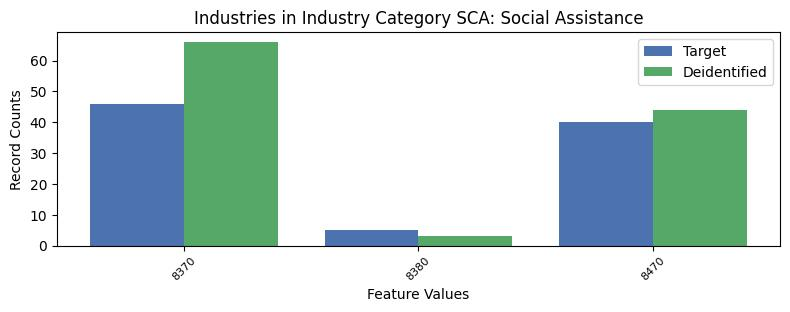

Data behind this chart, as committed beside it:
, INDP, count_target, count_deidentified
1, 8370, 46, 66
2, 8380, 5, 3
0, 8470, 40, 44
